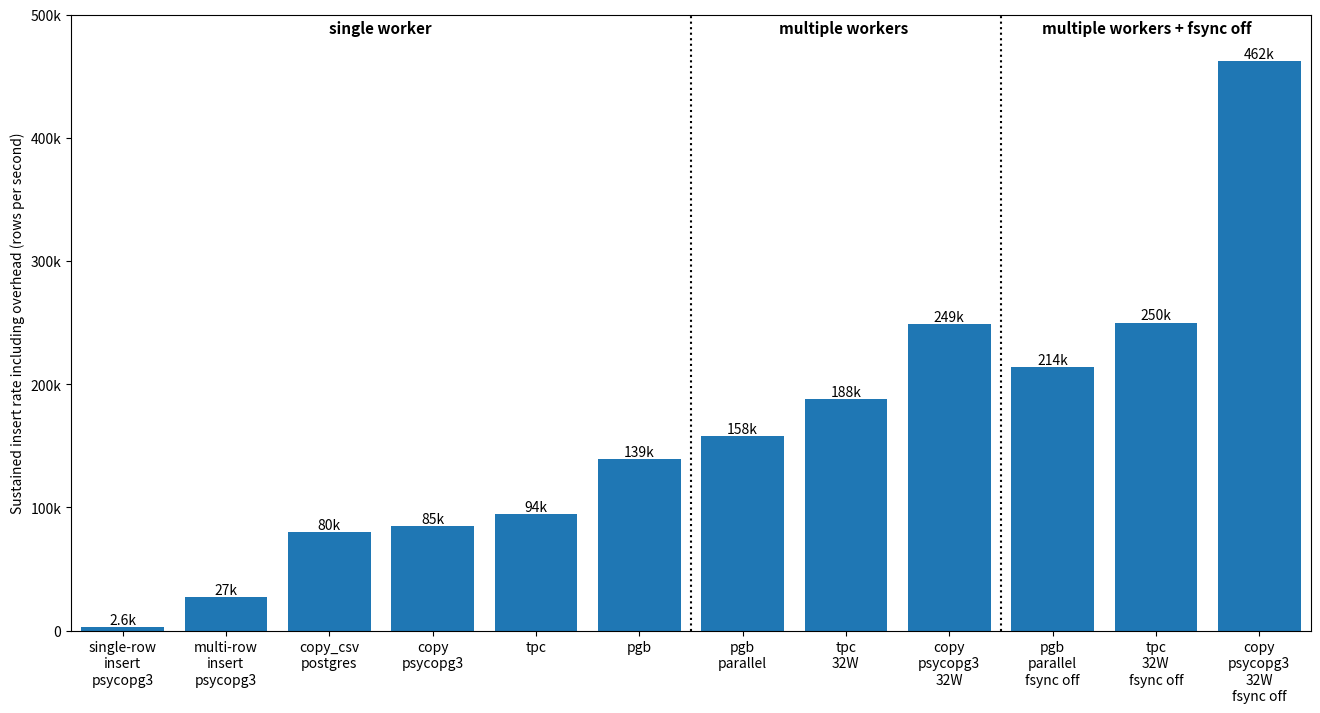

Reproduce this figure in Python.
import matplotlib as mpl
import matplotlib.pyplot as plt

def time_to_insert_rate(t_insert, t_overhead, num_rows):
    t_total = t_insert + t_overhead
    return num_rows / t_total

num_rows_1hour = 1_038_240
num_rows_256hours = 256 * num_rows_1hour
num_rows_31days = 31 * 24 * num_rows_1hour

t_csv_31days = 1068.49 # 16 workers (faster than 32)
t_csv_256hours = (256 / (31 * 24)) * t_csv_31days

insert_rate_pg_bulkload = time_to_insert_rate(1542.76, t_csv_256hours, num_rows_256hours)
insert_rate_pg_bulkload_parallel = time_to_insert_rate(1316.53, t_csv_256hours, num_rows_256hours)
insert_rate_pg_bulkload_parallel_nofsync = time_to_insert_rate(2537.03, t_csv_31days, num_rows_31days)
insert_rate_tpc_1worker = time_to_insert_rate(2446.05018252, t_csv_256hours, num_rows_256hours)
insert_rate_tpc_32workers = time_to_insert_rate(1046.690627062, t_csv_256hours, num_rows_256hours)
insert_rate_tpc_16workers_nofsync = time_to_insert_rate(2045.17799286, t_csv_31days, num_rows_31days)
insert_rate_tpc_32workers_nofsync = time_to_insert_rate(2020.59743546, t_csv_31days, num_rows_31days)

# double check inexact values?
benchmarks = {
    "single-row\ninsert\npsycopg3": 2_600, 
    "multi-row\ninsert\npsycopg3": 27_000,
    "copy_csv\npostgres": 80_000,
    "copy\npsycopg3": 85_000,
    "tpc": insert_rate_tpc_1worker,
    "pgb": insert_rate_pg_bulkload,
    "pgb\nparallel": insert_rate_pg_bulkload_parallel,
    "tpc\n32W": insert_rate_tpc_32workers,
    "copy\npsycopg3\n32W": 248_706,
    "pgb\nparallel\nfsync off": insert_rate_pg_bulkload_parallel_nofsync,
    "tpc\n32W\nfsync off": insert_rate_tpc_32workers_nofsync,
    "copy\npsycopg3\n32W\nfsync off": 462_117,
}

def num_to_kM(val, pos):
    if val < 1e3:
        return f"{val:.0f}"
    if 1e3 <= val < 1e4:
        return f"{val/1e3:.1f}k"
    if 1e4 <= val < 1e6:
        return f"{val/1e3:.0f}k"
    elif 1e6 <= val < 1e9:
        return f"{val/1e6:.0f}M"

fig, ax = plt.subplots(figsize=(16, 8))
# fig, ax = plt.subplots(figsize=(8, 12))

bars = ax.bar(benchmarks.keys(), benchmarks.values())
# bars = ax.barh(list(benchmarks.keys()), list(benchmarks.values()))

ax.axvline(x=5.5, color="black", linestyle="dotted")
ax.axvline(x=8.5, color="black", linestyle="dotted")
# ax.axhline(y=5.5, color="black", linestyle="dotted")

ax.set_ylabel("Sustained insert rate including overhead (rows per second)")
# ax.set_xlabel("Sustained insert rate including overhead (rows per second)")

ax.bar_label(bars, fmt=mpl.ticker.FuncFormatter(num_to_kM))
ax.yaxis.set_major_formatter(mpl.ticker.FuncFormatter(num_to_kM))
# ax.xaxis.set_major_formatter(mpl.ticker.FuncFormatter(num_to_kM))

ax.set_xlim(-0.5, 11.5)
ax.set_ylim(0, 500e3)
# ax.set_xlim(0, 500e3)

# ax.invert_yaxis()

ax.text(2, 485e3, "single worker", fontsize=11, fontweight="bold")
ax.text(6.35, 485e3, "multiple workers", fontsize=11, fontweight="bold")
ax.text(8.90, 485e3, "multiple workers + fsync off", fontsize=11, fontweight="bold")

fig.savefig("benchmarks_summary.png", dpi=200, transparent=False, bbox_inches="tight")